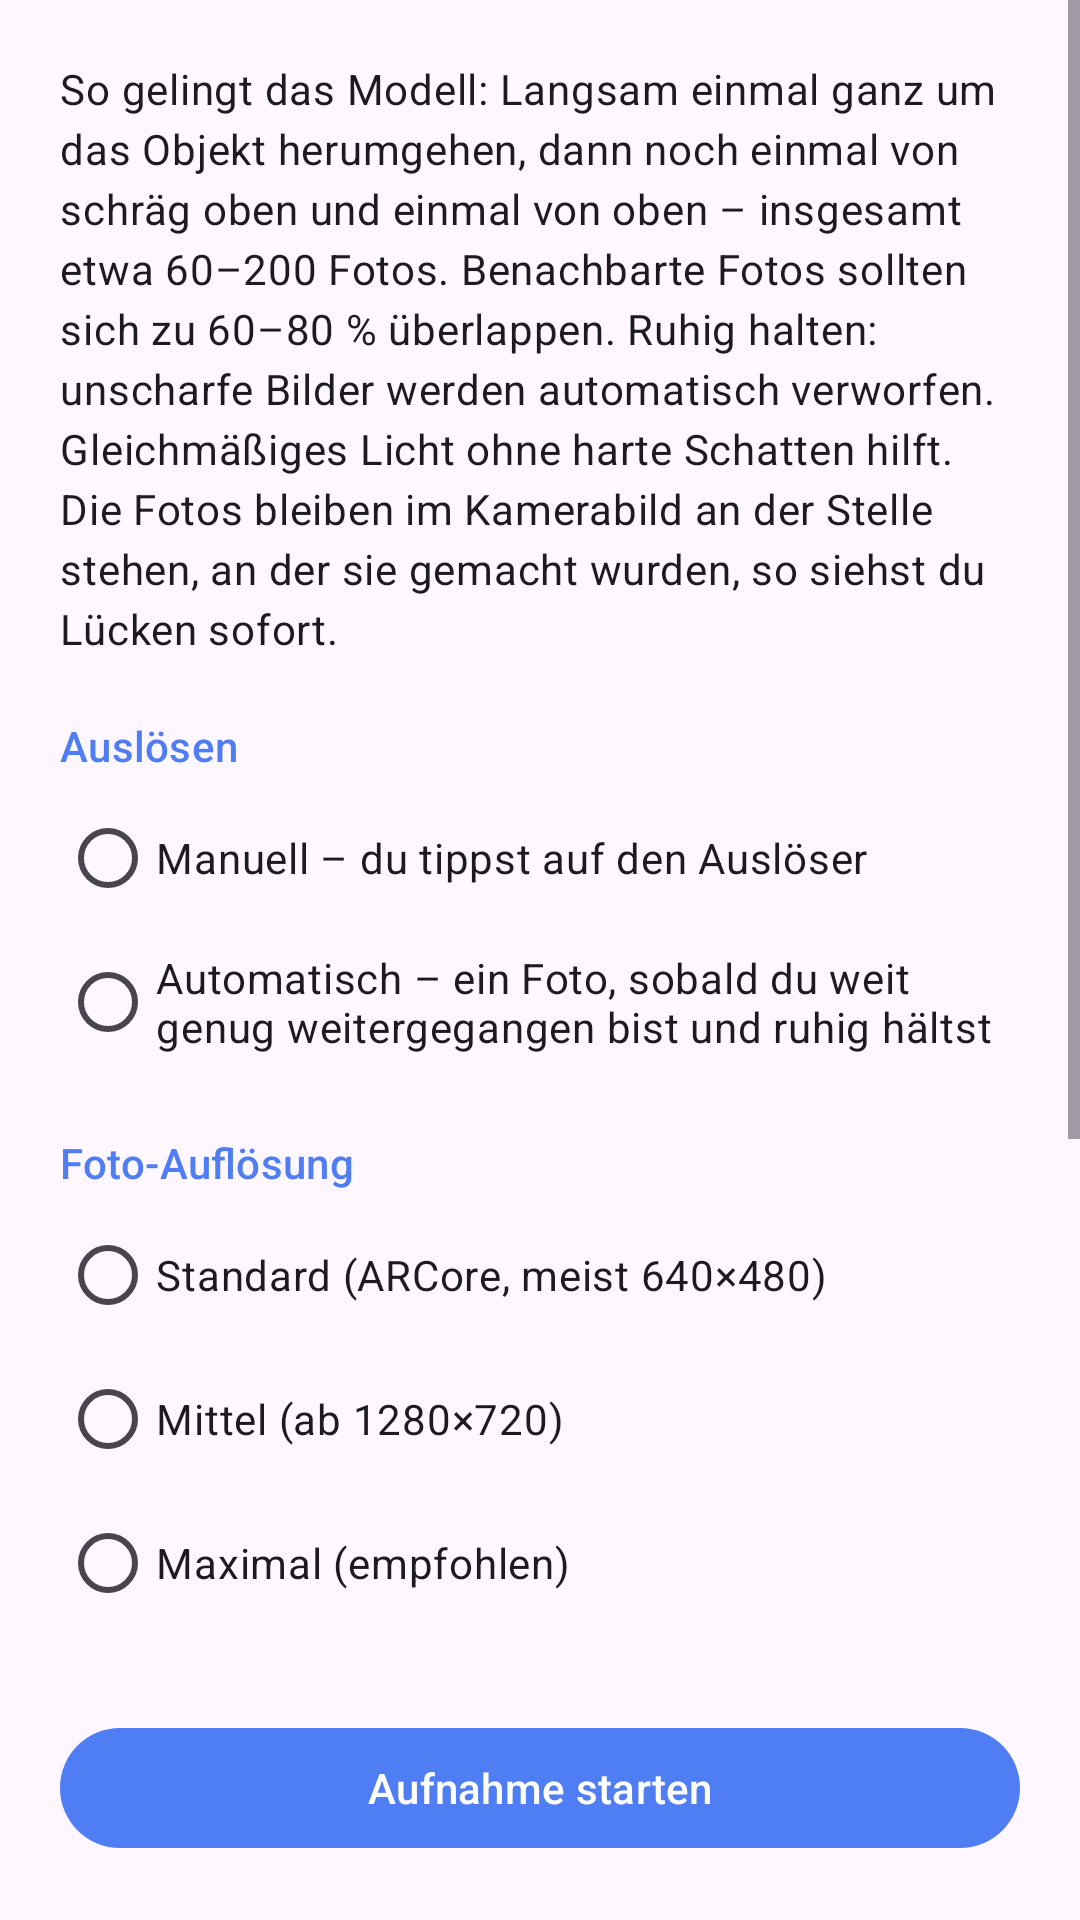

Android layout source for this screen:
<!-- AndroidManifest.xml: application theme Theme.Gsplat -->
<!-- res/layout/activity_capture_setup.xml -->
<?xml version="1.0" encoding="utf-8"?>
<LinearLayout xmlns:android="http://schemas.android.com/apk/res/android"
    android:layout_width="match_parent"
    android:layout_height="match_parent"
    android:orientation="vertical">

    <ScrollView
        android:id="@+id/scroll"
        android:layout_width="match_parent"
        android:layout_height="0dp"
        android:layout_weight="1">

        <LinearLayout
            android:layout_width="match_parent"
            android:layout_height="wrap_content"
            android:orientation="vertical"
            android:padding="20dp">

            <TextView
                android:layout_width="match_parent"
                android:layout_height="wrap_content"
                android:text="@string/setup_guide"
                android:textAppearance="?attr/textAppearanceBodyMedium" />

            <TextView
                style="@style/SetupHeading"
                android:layout_width="match_parent"
                android:layout_height="wrap_content"
                android:text="@string/setup_trigger" />

            <RadioGroup
                android:id="@+id/triggerGroup"
                android:layout_width="match_parent"
                android:layout_height="wrap_content">

                <RadioButton
                    android:id="@+id/triggerManual"
                    android:layout_width="match_parent"
                    android:layout_height="wrap_content"
                    android:text="@string/setup_trigger_manual" />

                <RadioButton
                    android:id="@+id/triggerAuto"
                    android:layout_width="match_parent"
                    android:layout_height="wrap_content"
                    android:text="@string/setup_trigger_auto" />
            </RadioGroup>

            <TextView
                style="@style/SetupHeading"
                android:layout_width="match_parent"
                android:layout_height="wrap_content"
                android:text="@string/photo_resolution" />

            <RadioGroup
                android:id="@+id/resolutionGroup"
                android:layout_width="match_parent"
                android:layout_height="wrap_content">

                <RadioButton
                    android:id="@+id/resStandard"
                    android:layout_width="match_parent"
                    android:layout_height="wrap_content"
                    android:text="@string/res_standard" />

                <RadioButton
                    android:id="@+id/resMedium"
                    android:layout_width="match_parent"
                    android:layout_height="wrap_content"
                    android:text="@string/res_medium" />

                <RadioButton
                    android:id="@+id/resMax"
                    android:layout_width="match_parent"
                    android:layout_height="wrap_content"
                    android:text="@string/res_max" />
            </RadioGroup>

            <TextView
                style="@style/SetupHeading"
                android:layout_width="match_parent"
                android:layout_height="wrap_content"
                android:text="@string/setup_display" />

            <com.google.android.material.materialswitch.MaterialSwitch
                android:id="@+id/photosSwitch"
                android:layout_width="match_parent"
                android:layout_height="wrap_content"
                android:text="@string/setup_show_photos" />

            <com.google.android.material.materialswitch.MaterialSwitch
                android:id="@+id/coverageSwitch"
                android:layout_width="match_parent"
                android:layout_height="wrap_content"
                android:text="@string/setup_show_coverage" />

            <TextView
                style="@style/SetupHeading"
                android:layout_width="match_parent"
                android:layout_height="wrap_content"
                android:text="@string/setup_extras" />

            <com.google.android.material.materialswitch.MaterialSwitch
                android:id="@+id/depthSwitch"
                android:layout_width="match_parent"
                android:layout_height="wrap_content"
                android:text="@string/setup_depth" />
        </LinearLayout>
    </ScrollView>

    <com.google.android.material.button.MaterialButton
        android:id="@+id/startButton"
        android:layout_width="match_parent"
        android:layout_height="wrap_content"
        android:layout_margin="20dp"
        android:text="@string/setup_start" />
</LinearLayout>
<!-- resources referenced by this layout -->
<resources>
  <string name="photo_resolution">Foto-Auflösung</string>
  <string name="res_max">Maximal (empfohlen)</string>
  <string name="res_medium">Mittel (ab 1280×720)</string>
  <string name="res_standard">Standard (ARCore, meist 640×480)</string>
  <string name="setup_depth">Tiefendaten von ARCore aufzeichnen (falls unterstützt; kann das Tracking verlangsamen)</string>
  <string name="setup_display">Anzeige im Fotomodus</string>
  <string name="setup_extras">Zusätzliche Daten</string>
  <string name="setup_guide">So gelingt das Modell: Langsam einmal ganz um das Objekt herumgehen, dann noch einmal von schräg oben und einmal von oben – insgesamt etwa 60–200 Fotos. Benachbarte Fotos sollten sich zu 60–80 % überlappen. Ruhig halten: unscharfe Bilder werden automatisch verworfen. Gleichmäßiges Licht ohne harte Schatten hilft. Die Fotos bleiben im Kamerabild an der Stelle stehen, an der sie gemacht wurden, so siehst du Lücken sofort.</string>
  <string name="setup_show_coverage">Abdeckungskreis anzeigen (aus welchen Richtungen schon fotografiert wurde)</string>
  <string name="setup_show_photos">Gemachte Fotos im Raum anzeigen</string>
  <string name="setup_start">Aufnahme starten</string>
  <string name="setup_trigger">Auslösen</string>
  <string name="setup_trigger_auto">Automatisch – ein Foto, sobald du weit genug weitergegangen bist und ruhig hältst</string>
  <string name="setup_trigger_manual">Manuell – du tippst auf den Auslöser</string>
  <style name="SetupHeading">
          <item name="android:layout_marginTop">20dp</item>
          <item name="android:layout_marginBottom">4dp</item>
          <item name="android:textAppearance">?attr/textAppearanceTitleSmall</item>
          <item name="android:textColor">?attr/colorPrimary</item>
      </style>
  <style name="Theme.Gsplat" parent="Theme.Material3.DayNight">
          <item name="colorPrimary">@color/primary</item>
          <item name="colorSecondary">@color/accent</item>
      </style>
  <color name="primary">#FF4F7DF3</color>
  <color name="accent">#FFFFB300</color>
</resources>
